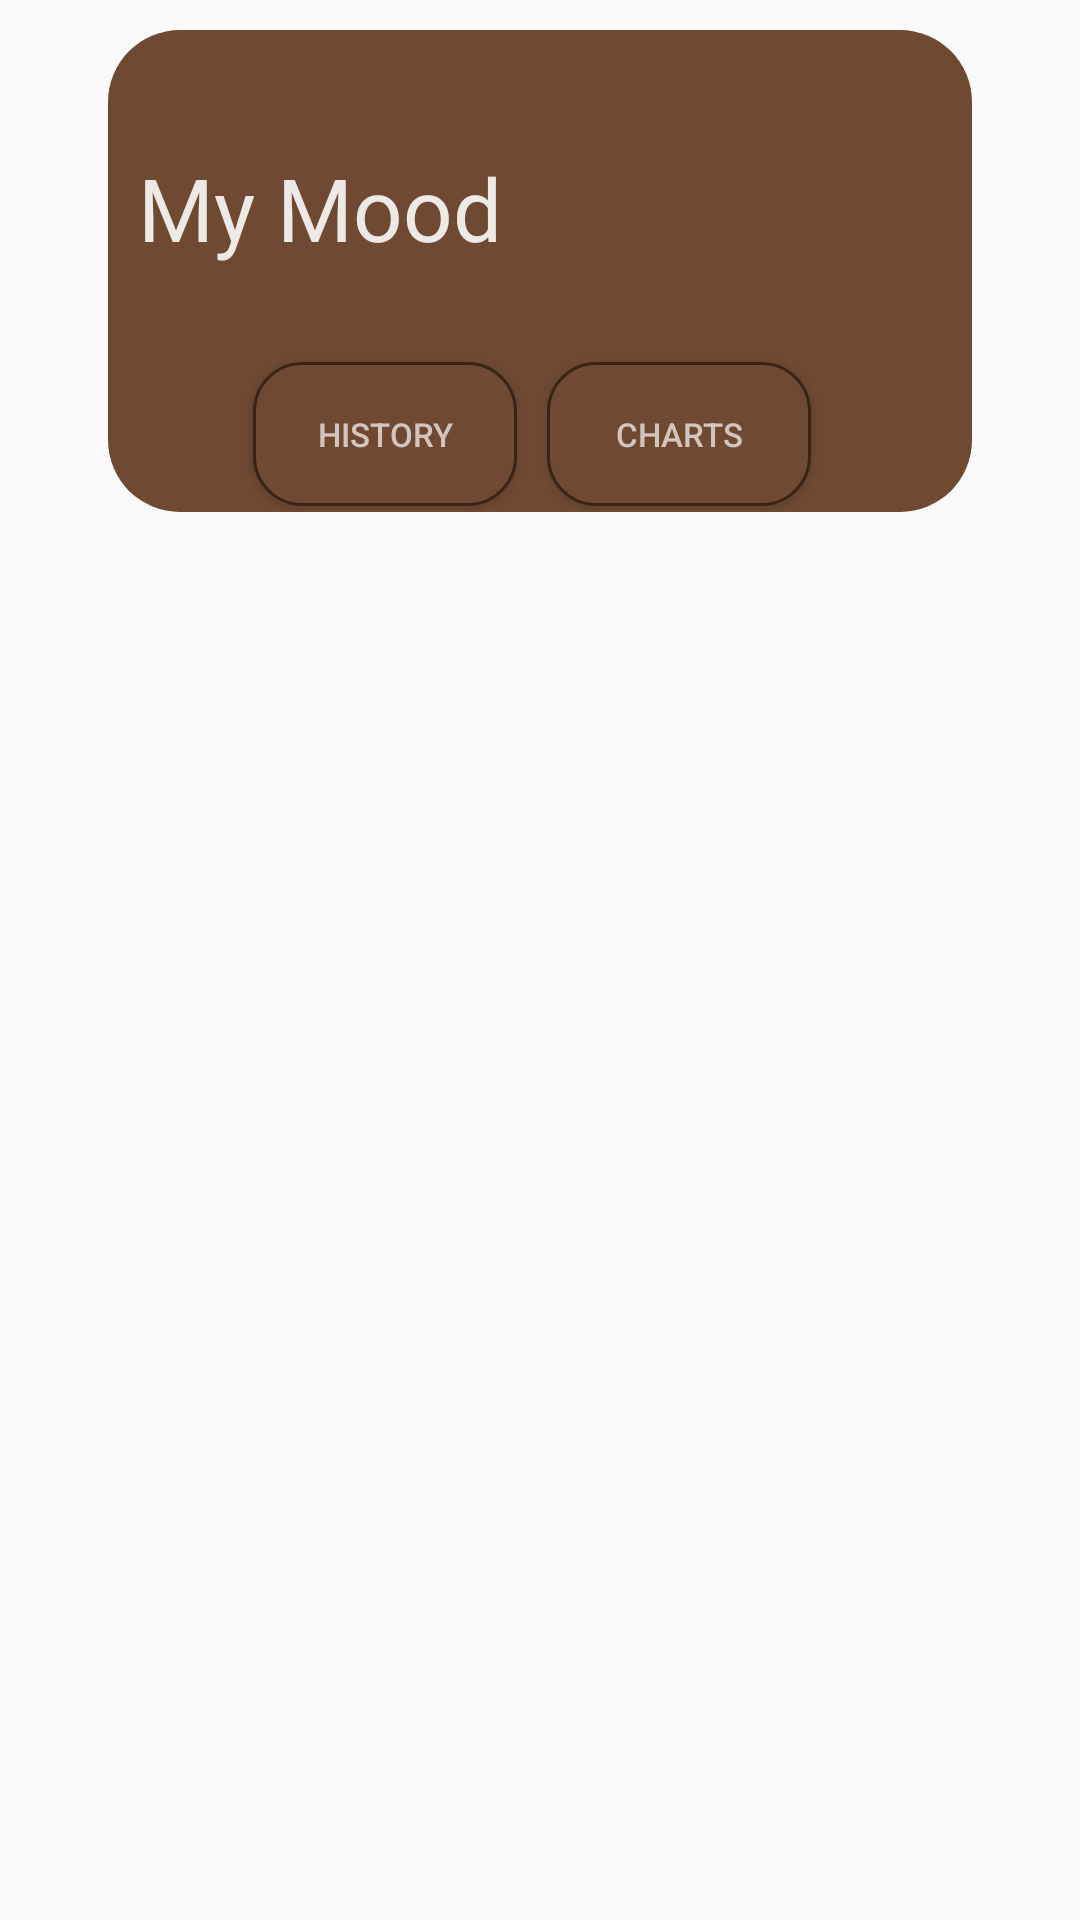

Layout XML and referenced resources for this Android screen:
<!-- AndroidManifest.xml: application theme AppTheme -->
<!-- res/layout/my_mood.xml -->
<androidx.constraintlayout.widget.ConstraintLayout

	xmlns:android="http://schemas.android.com/apk/res/android"
	xmlns:app="http://schemas.android.com/apk/res-auto"
	xmlns:tools="http://schemas.android.com/tools"
	android:id="@+id/container"
	android:layout_width="match_parent"
	android:layout_height="match_parent"

	>


	<androidx.constraintlayout.widget.ConstraintLayout
		android:layout_marginTop="10dp"
		android:id="@+id/my_mood_bg_frame"
		android:layout_width="0dp"
		android:layout_height="wrap_content"
		app:layout_constraintStart_toStartOf="@+id/guideline8"
		app:layout_constraintEnd_toStartOf="@+id/guideline9"
		android:background="@drawable/_bg__frame_6_ek1_shape"
		app:layout_constraintTop_toTopOf="parent"

		>


		<ImageView
			android:id="@+id/back_vector"
			android:layout_width="wrap_content"
			android:layout_height="wrap_content"
			android:contentDescription="back_vector"
			android:padding="20dp"
			android:src="@drawable/back_vector"
			app:layout_constraintStart_toStartOf="@+id/my_mood_bg_frame"
			app:layout_constraintTop_toTopOf="@+id/my_mood_bg_frame" />


		<TextView
			android:layout_width="wrap_content"
			android:layout_height="wrap_content"
			android:layout_marginLeft="10dp"
			android:paddingBottom="30dp"
			android:text="@string/my_mood_string"
			android:textColor="@color/my_mood_color"
			android:textSize="29sp"
			app:layout_constraintBottom_toTopOf="@+id/LinearLayout"
			app:layout_constraintStart_toStartOf="@+id/my_mood_bg_frame"
			app:layout_constraintTop_toBottomOf="@+id/back_vector" />

		<LinearLayout

			android:id="@+id/LinearLayout"
			android:layout_width="match_parent"
			android:layout_height="wrap_content"
			app:layout_constraintBottom_toBottomOf="@+id/my_mood_bg_frame"
			app:layout_constraintEnd_toEndOf="@+id/my_mood_bg_frame"
			app:layout_constraintHorizontal_bias="1.0"
			app:layout_constraintStart_toStartOf="@+id/my_mood_bg_frame"
			android:orientation="horizontal"
			android:gravity="center"
			>

			<Button
				android:id="@+id/history"
				android:layout_width="wrap_content"
				android:layout_height="48dp"
				android:background="@drawable/background_shape"
				android:text="@string/history_string"
				android:textColor="@color/history_color"
				android:textSize="11sp"
				app:layout_constraintBottom_toBottomOf="parent"
				app:layout_constraintStart_toStartOf="parent"
				app:layout_constraintTop_toTopOf="parent"
				android:layout_marginLeft="15dp"
				android:layout_marginRight="10dp"
				android:paddingLeft="10dp"
				android:paddingRight="10dp"
				android:layout_marginBottom="2dp"
				android:layout_marginTop="2dp"
				>

			</Button>

			<Button
				android:id="@+id/charts"
				android:layout_width="wrap_content"
				android:layout_height="48dp"
				android:layout_gravity="center_horizontal|center"
				android:layout_marginEnd="20dp"
				android:background="@drawable/background_shape"
				android:gravity="center"
				android:text="@string/history_ek1_string"
				android:textColor="@color/history_color"
				android:textSize="11sp"
				app:layout_constraintBottom_toBottomOf="parent"
				app:layout_constraintEnd_toEndOf="parent"
				app:layout_constraintTop_toTopOf="parent"
				android:paddingLeft="10dp"
				android:paddingRight="10dp"
				android:layout_marginBottom="2dp"
				android:layout_marginTop="2dp"
				>

			</Button>


		</LinearLayout>
	</androidx.constraintlayout.widget.ConstraintLayout>
	<FrameLayout
		android:id="@+id/fragment_container"
		android:layout_width="0dp"
		android:layout_height="400dp"
		android:layout_marginTop="20dp"
		app:layout_constraintTop_toBottomOf="@+id/my_mood_bg_frame"
		app:layout_constraintStart_toStartOf="@+id/guideline8"
		app:layout_constraintEnd_toStartOf="@+id/guideline9"
		>

	</FrameLayout>


	<androidx.constraintlayout.widget.Guideline
		android:id="@+id/guideline8"
		android:layout_width="wrap_content"
		android:layout_height="wrap_content"
		android:orientation="vertical"
		app:layout_constraintGuide_percent="0.1" />
	<androidx.constraintlayout.widget.Guideline
		android:id="@+id/guideline9"
		android:layout_width="wrap_content"
		android:layout_height="wrap_content"
		android:orientation="vertical"
		app:layout_constraintGuide_percent="0.9" />


</androidx.constraintlayout.widget.ConstraintLayout>
<!-- resources referenced by this layout -->
<resources>
  <color name="history_color">#D1C5BE</color>
  <color name="my_mood_color">#ECE9E7</color>
  <!-- drawable _bg__frame_6_ek1_shape (drawable-nodpi) -->
  <?xml version="1.0" encoding="utf-8"?>
  <shape xmlns:android="http://schemas.android.com/apk/res/android"
  	android:shape="rectangle" >
  	<corners android:radius="24dp" />
  	<solid android:color="@color/_bg__frame_6_ek1_color" />
  </shape>
  <!-- drawable background_shape (drawable-nodpi) -->
  <?xml version="1.0" encoding="utf-8"?>
  <shape xmlns:android="http://schemas.android.com/apk/res/android"
  	android:shape="rectangle" >
  	<corners android:radius="16dp" />
  	<stroke android:color="#392416"
  			android:width="1dp" />
  	<solid android:color="@color/_bg__frame_6_ek1_color" />
  </shape>
  <string name="history_ek1_string">charts</string>
  <string name="history_string">History</string>
  <string name="my_mood_string">My Mood</string>
  <style name="AppTheme" parent="Theme.AppCompat.Light.NoActionBar">
  	<item name="colorPrimary">@color/colorPrimary</item>
  		<item name="colorPrimaryDark">@color/colorPrimaryDark</item>
  		<item name="colorAccent">@color/colorAccent</item>
  	</style>
  <color name="_bg__frame_6_ek1_color">#6F4932</color>
  <color name="colorPrimary">#008577</color>
  <color name="colorPrimaryDark">#00574B</color>
  <color name="colorAccent">#D81B60</color>
</resources>
